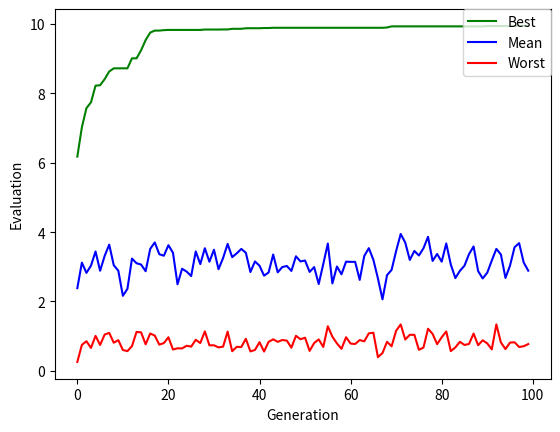

Recreate this plot in Python.
from copy import deepcopy
import numpy as np
from numpy import linalg as LA
import pandas as pd
from matplotlib import pyplot as plt
import random
from math import *

def evaluate(P):

    meu, L = P.shape
    xmin = -10
    xmax = 10
    F = np.zeros((meu))

    for p in range(meu):
        m = 0
        for i in range(L):
            m = m * 2 + P[p, i]
        
        x = xmin + (xmax - xmin) * m / (2**L - 1)
        F[p] = abs(cos(x) * np.exp(-abs(x)/5))
    
    return F

#------------------------------------------------

def select(P, F):

    meu, L = P.shape
    parents = P.copy()
    S = np.sum(F)

    for p in range(meu):
        r = np.random.rand() * S
        a = 0
        i = -1
        while a < r:
            i = i + 1
            a = a + F[i]
        
        parents[p, :] = P[i, :]

    return parents

#------------------------------------------------

def crossover(P, Pc):
    
    meu, L = P.shape
    C = P.copy()

    for p in range(0, meu, 2):
        if np.random.rand() < Pc:
            i = int(np.random.rand() * L)
            C[p, 0:i] = P[p, 0:i]
            C[p+1, 0:i] = P[p+1, 0:i]
            C[p, i:L] = P[p+1, i:L]
            C[p+1, i:L] = P[p, i:L]
        else:
            C[p, :] = P[p, :]
            C[p+1, :] = P[p+1, :]

    return C

#------------------------------------------------

def mutate(childs, Pm):
    
    meu, L = childs.shape

    for p in range(meu):
        for i in range(L):
            if np.random.rand() < Pm:
                childs[p, i] = 1 - childs[p, i]

    return childs

#------------------------------------------------

meu = 6 #Number of people
L = 20 #Gene length

pm = 5/L #Probability of Mutate
pc = 0.7 #Probability of Crossover

max_gen = 100 #Maximum generation
FB = np.zeros(max_gen) #Best Fitness
FW = FB.copy() #Worst Fitness
FM = FB.copy() #Mean Fitness

for run in range(10):
    
    P = (np.random.rand(meu,L) > 0.5) * 1
    t = 0
    
    Fbest = np.zeros(max_gen)
    Fmean = np.zeros(max_gen)
    Fworst = np.zeros(max_gen)
    Pbest = np.zeros((max_gen,L))
    
    for t in range(max_gen):

        F = evaluate(P)
        Fbest[t] = np.max(F)
        p = np.argmax(F)
        Fbest[t] = np.max(Fbest)
        Fmean[t] = np.mean(F)
        Fworst[t] = np.min(F)
        Pbest[t,:] = P[p,:]
        
        parents = select(P,F)
        
        childs = crossover(parents,pc)
        
        childs = mutate(childs,pm)

        P = childs.copy()

    FB = FB + Fbest
    FM = FM + Fmean
    FW = FW + Fworst

print("FB")
print(FB)
print("FM")
print(FM)
print("FW")
print(FW)

plt.plot(FB, 'g', label = "Best")
plt.plot(FM, 'b', label = "Mean")
plt.plot(FW, 'r', label = "Worst")
plt.legend(bbox_to_anchor=(1, 1), loc=1, borderaxespad=0.)
plt.xlabel('Generation')
plt.ylabel('Evaluation')
plt.show()